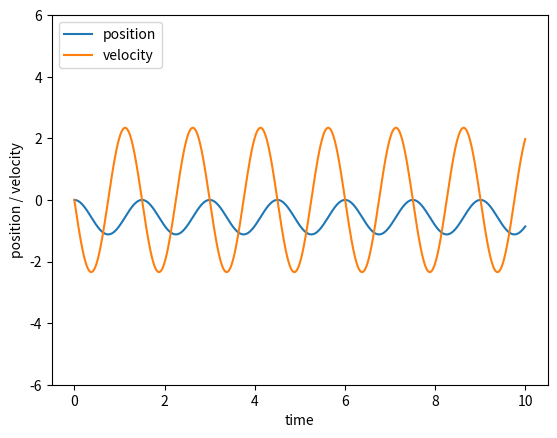

This figure's Python source:
import numpy as np
import matplotlib.pyplot as plt
#==============================================================================
# A ODE solution sample of Spring F=kx-mg with Runge-Kunta 2th-order method
#==============================================================================
#define ODE going to solve
def ODE(state,time):
	z0=state[1]             #dx/dt=v
	z1=-k/m*state[0]-g      #dv/dt=-k/m*x-g
	return np.array([z0,z1]) #返回一个状态，即行向量
	
#define rk2 method
def rk2(state,t,dt,ODE):
	k0=dt*ODE(state,time)
	k1=dt*ODE(state+k0,time+dt)
	state_next=state+0.5*(k0+k1)
	return state_next

N=1000 #number of steps
[x0,v0]=[0.0,0.0] #initial state
T=10.0 #total simulation time
dt=T/float(N-1) #time step
k=3.5 #Spring constant
m=0.2 #mass
g=9.8 #gravity
time=np.linspace(0,T,N) #time
y=np.zeros([N,2]) #定义一个N行两列的状态空间
y[0]=[x0,v0] #指定第一行

for i in range(N-1):    #do calculation
	y[i+1]=rk2(y[i],time[i],dt,ODE)  #第i+1行由i行给出
x=[y[i,0] for i in range(N)]   #一维数组x，v
v=[y[i,1] for i in range(N)]

#plot
plt.figure()
plt.plot(time,x,label='position')
plt.plot(time,v,label='velocity')
plt.xlabel('time')
plt.ylabel('position / velocity')
plt.legend(loc='upper left')
plt.ylim(-6,6)
plt.show()

